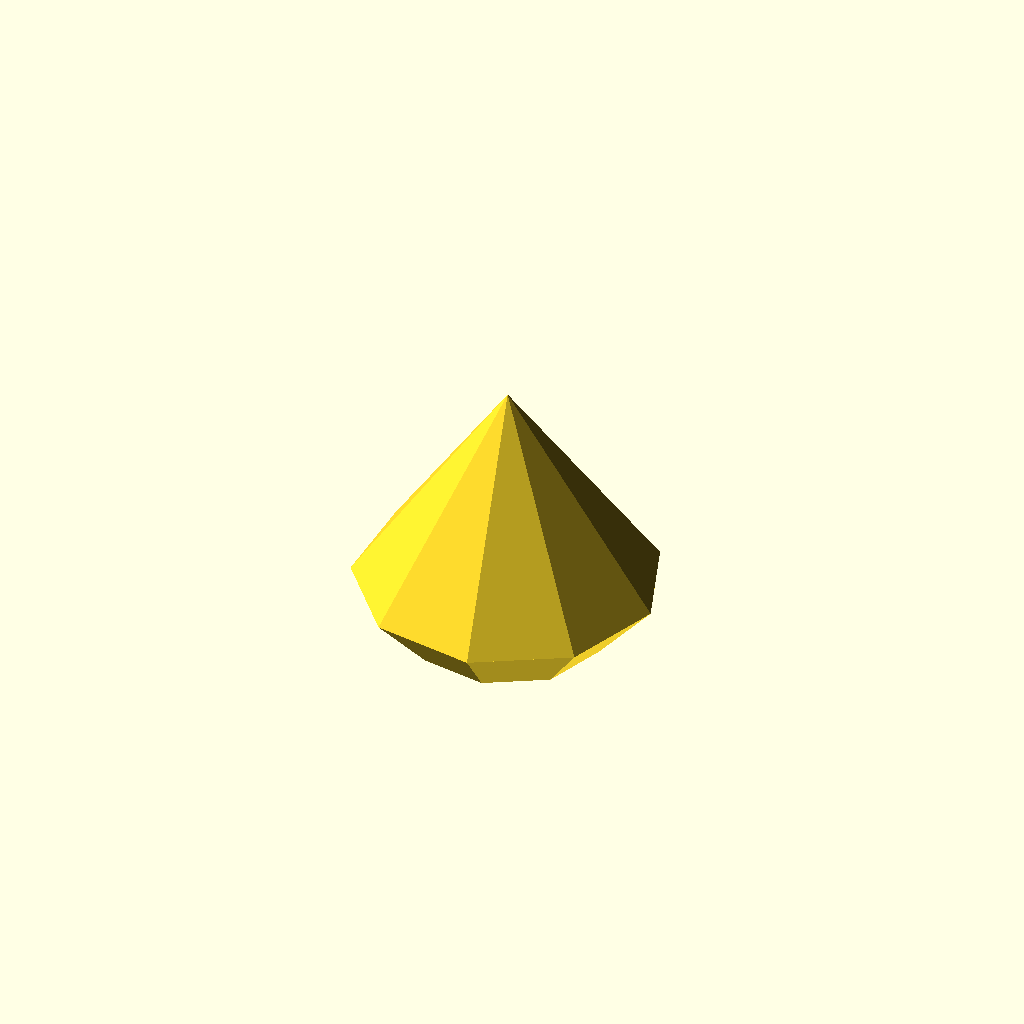
Cell 1 — every parameter at its default value.
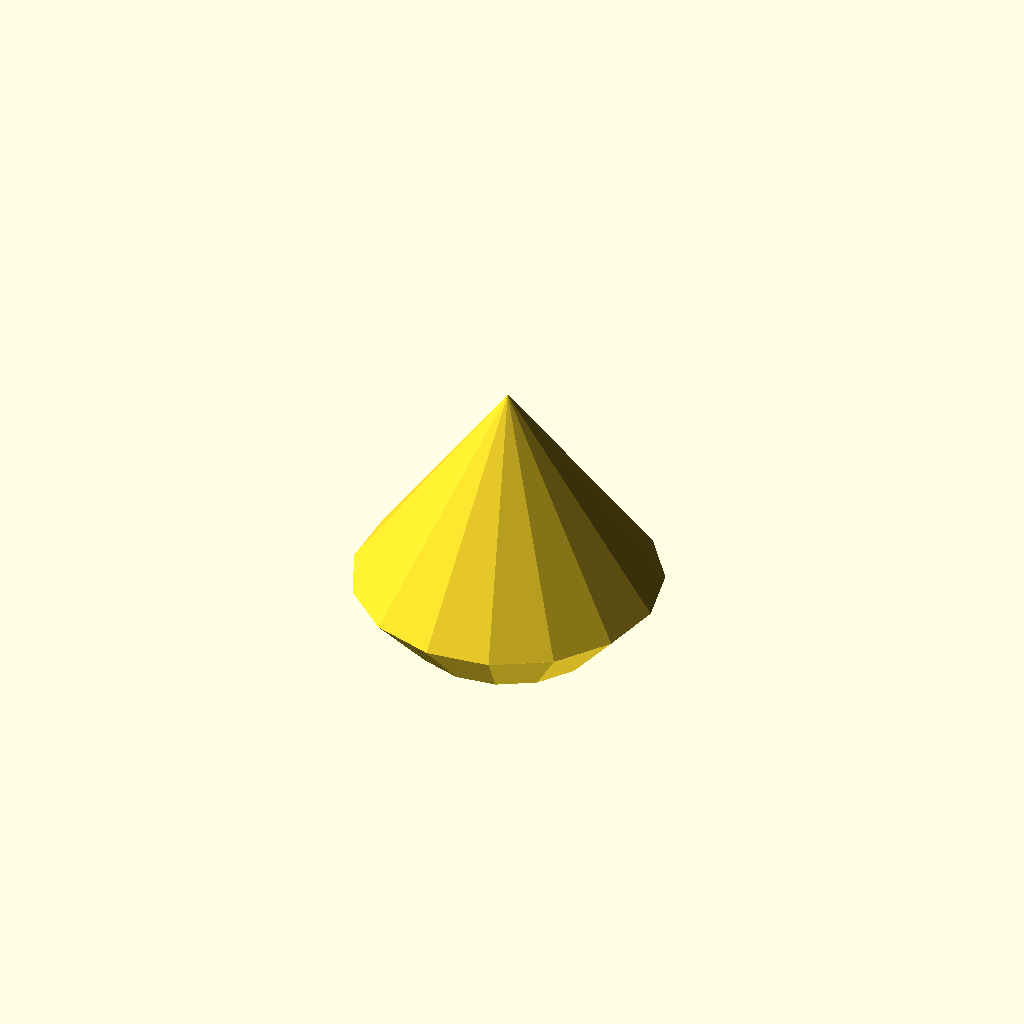
Cell 2: the same model with sides = 15.
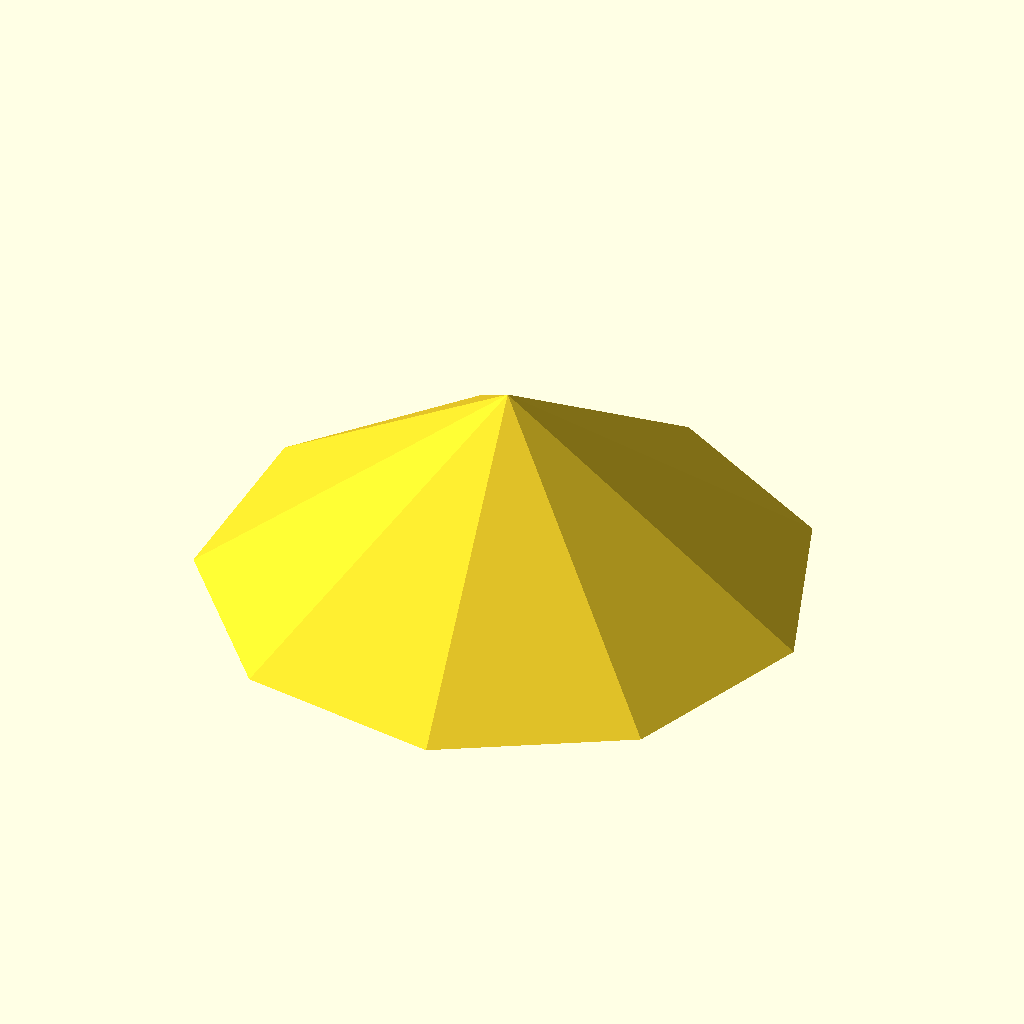
Cell 3: the same model with width1 = 100.
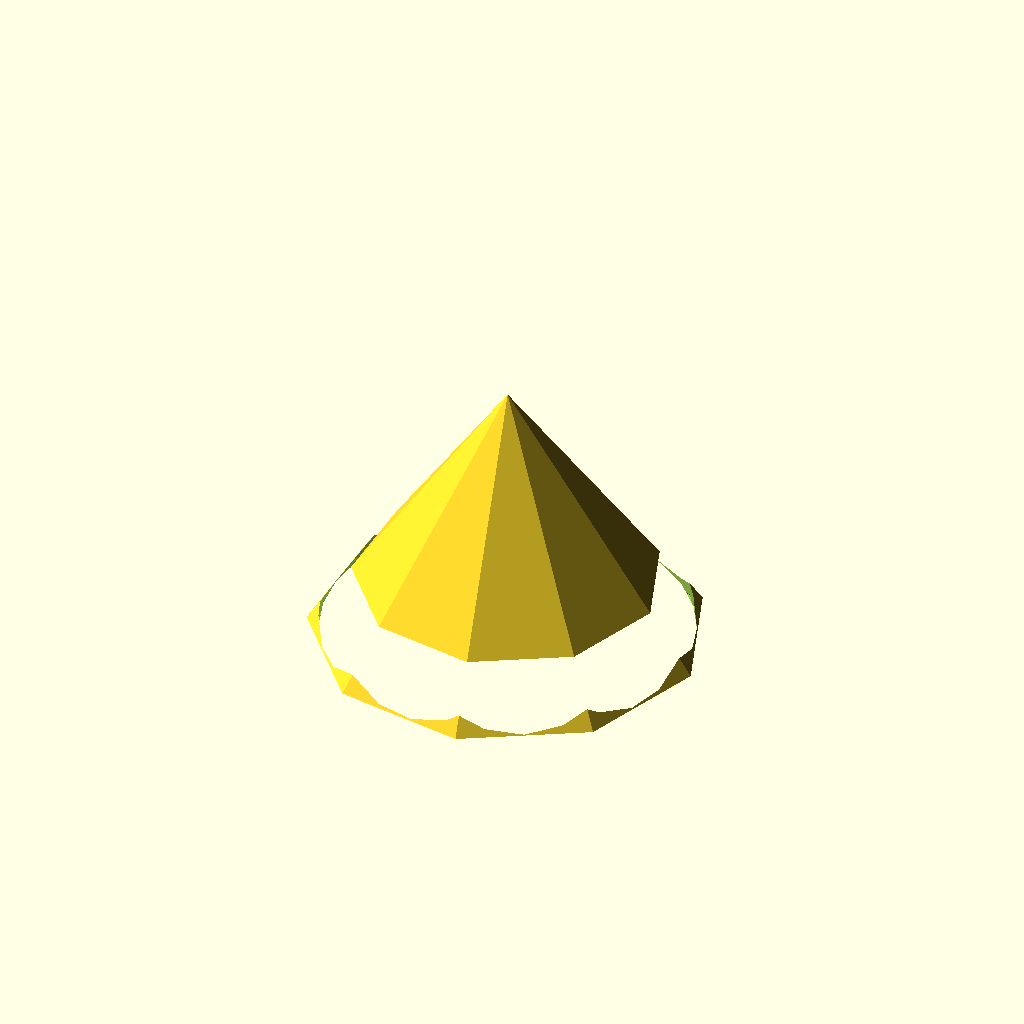
Cell 4: the same model with width2 = 64.
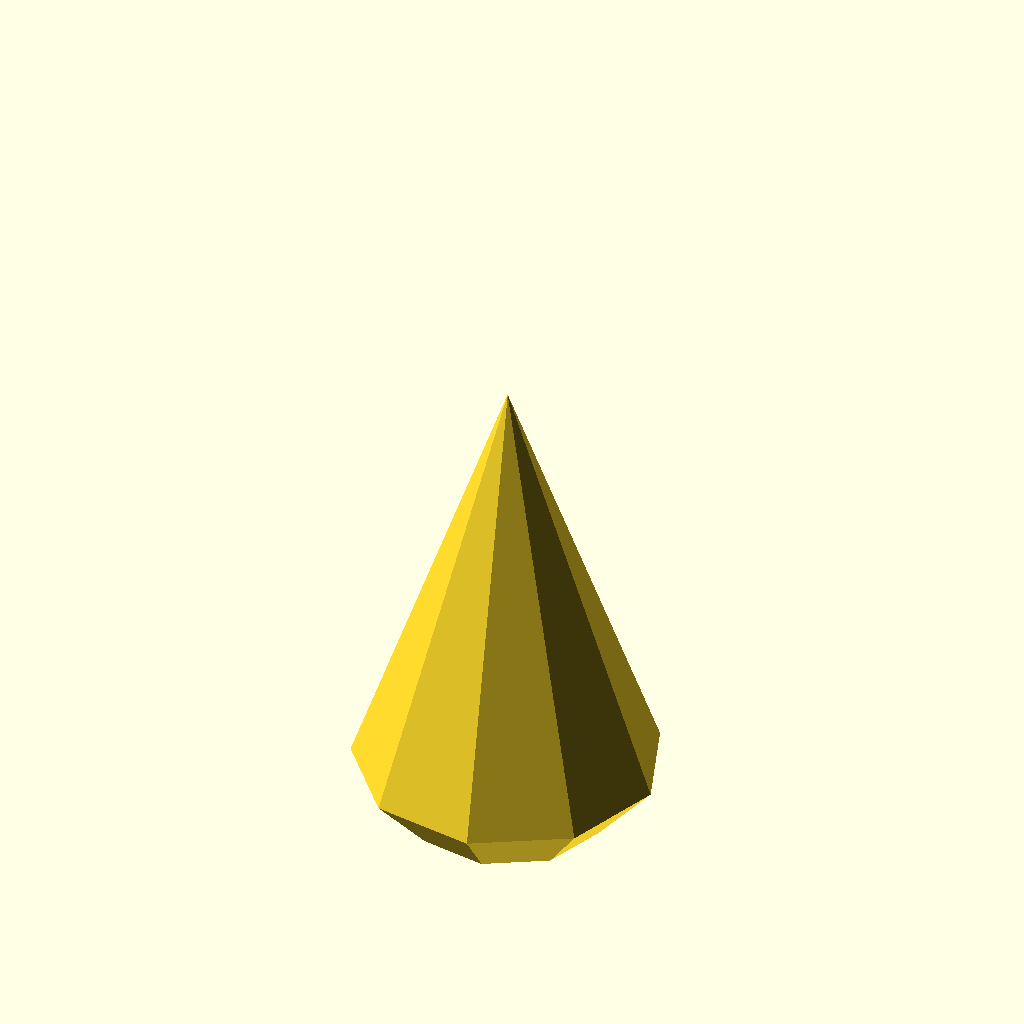
Cell 5 — height1 set to 70, the other parameters unchanged.
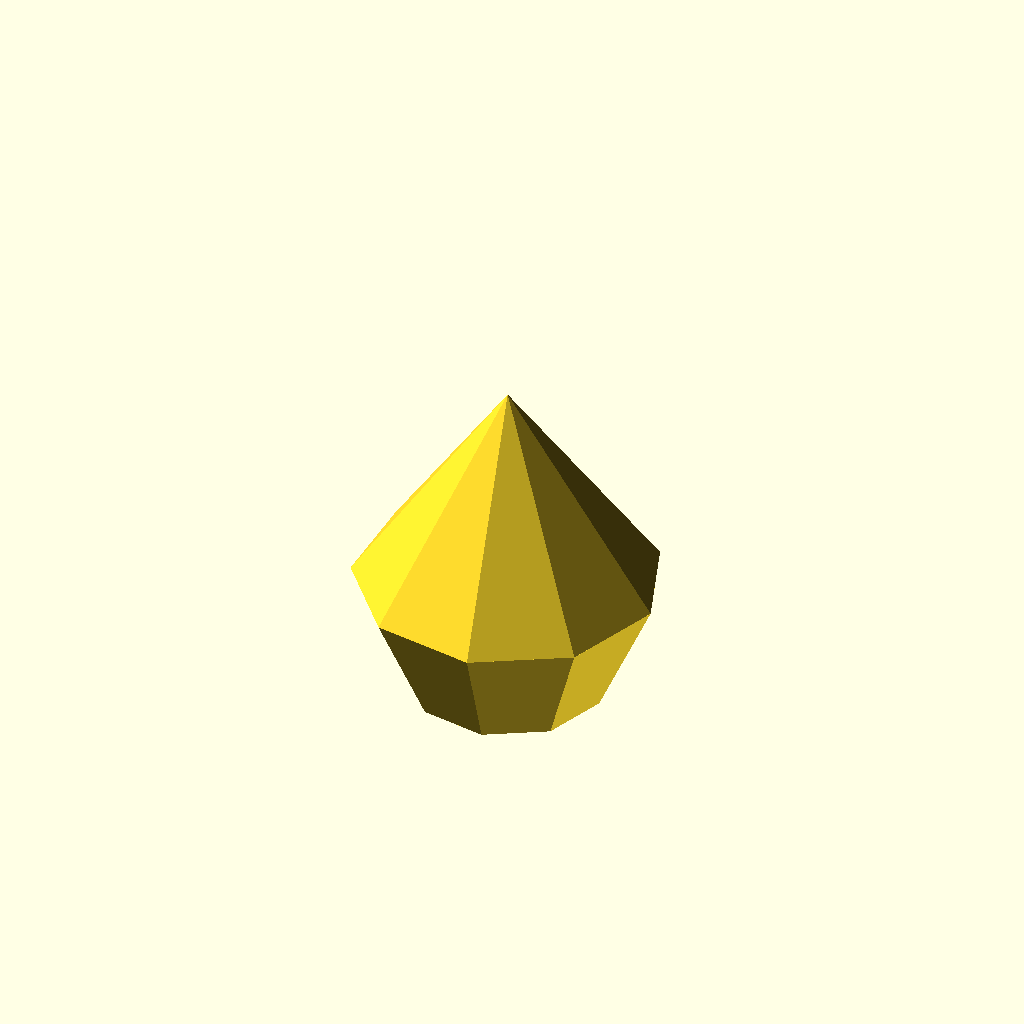
Cell 6: the same model with height2 = 20.
All cells are drawn from one camera (rotation 55°, 0°, 25°, orthographic, colour scheme Cornfield), so only the parameter changes between them.
Source of the model, inputs/thingiverse/files/thing-2156062/files/diamond.scad:
// Width of the wider part.
width1 = 50;
// Width of the opening.
width2 = 32;
// Distance from the point to the widest part.
height1 = 35;
// Distance from the widest part to the opening.
height2 = 10;
// Number of sides/points.
sides = 9; // [3:15]


module diamond(w, w2, h1, h2) {
    $fn=sides;
    cylinder(d1=0, d2=w, h=h1);
    translate([0, 0, h1]) cylinder(d1=w, d2=w2, h=h2);
}

module dvase(w, w2, h1, h2) {
    difference() {
            diamond(w, w2, h1, h2);
            translate([0, 0, 3]) diamond(w-3, w2-3, h1-3, h2);
            translate([0, 0, h1-.1]) cylinder(d=w2-4, h=h2+1);
    }
}

rotate([180, 0, 0]) dvase(width1, width2, height1, height2);
Parameter table extracted from the source (name, type, default, range or options):
width1: number, default 50
width2: number, default 32
height1: number, default 35
height2: number, default 10
sides: number, default 9, range 3 to 15
